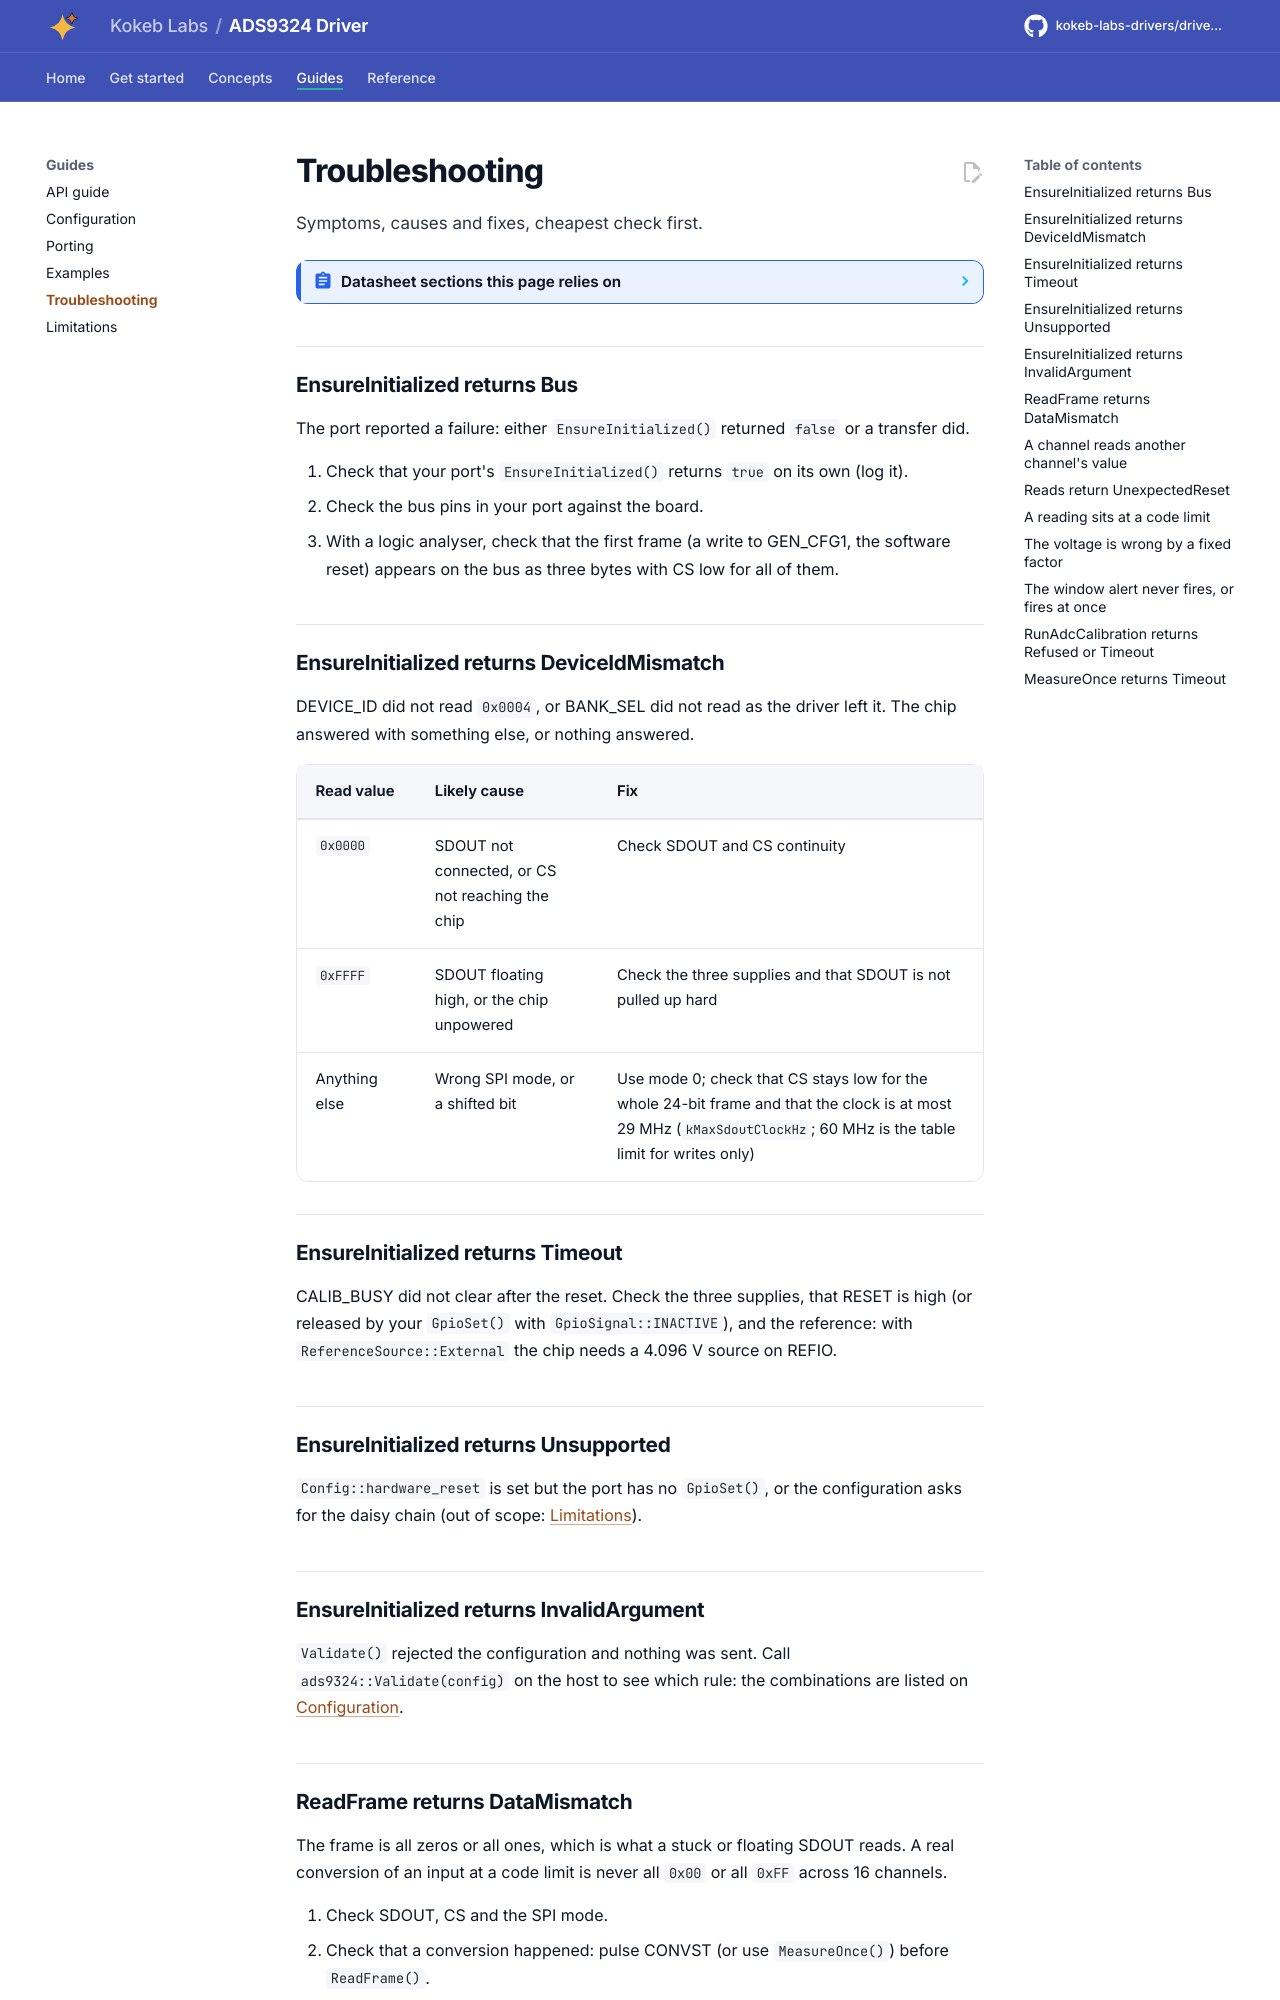

repository: kokeb-labs-drivers/driver-ads9324 · page: dev/troubleshooting/index.html · generator: mkdocs

# Troubleshooting

Symptoms, causes and fixes, cheapest check first.

<!-- generated: datasheet-refs -->
??? abstract "Datasheet sections this page relies on"

    From Texas Instruments SBASB22 -:

    - Reset: 7.4.1 Reset, [p. 49](https://www.ti.com/lit/ds/symlink/ads9324.pdf#page=49)

    All of them, with the driver API for each: [Datasheet map](datasheet.md).
<!-- /generated -->

## EnsureInitialized returns Bus

The port reported a failure: either `EnsureInitialized()` returned `false` or a transfer did.

1. Check that your port's `EnsureInitialized()` returns `true` on its own (log it).
2. Check the bus pins in your port against the board.
3. With a logic analyser, check that the first frame (a write to GEN_CFG1, the software reset) appears on the bus
   as three bytes with CS low for all of them.

## EnsureInitialized returns DeviceIdMismatch

DEVICE_ID did not read `0x0004`, or BANK_SEL did not read as the driver left it. The chip answered with something
else, or nothing answered.

| Read value | Likely cause | Fix |
| --- | --- | --- |
| `0x0000` | SDOUT not connected, or CS not reaching the chip | Check SDOUT and CS continuity |
| `0xFFFF` | SDOUT floating high, or the chip unpowered | Check the three supplies and that SDOUT is not pulled up hard |
| Anything else | Wrong SPI mode, or a shifted bit | Use mode 0; check that CS stays low for the whole 24-bit frame and that the clock is at most 29 MHz (`kMaxSdoutClockHz`; 60 MHz is the table limit for writes only) |

## EnsureInitialized returns Timeout

CALIB_BUSY did not clear after the reset. Check the three supplies, that RESET is high (or released by your
`GpioSet()` with `GpioSignal::INACTIVE`), and the reference: with `ReferenceSource::External` the chip needs a
4.096 V source on REFIO.

## EnsureInitialized returns Unsupported

`Config::hardware_reset` is set but the port has no `GpioSet()`, or the configuration asks for the daisy chain
(out of scope: [Limitations](limitations.md)).

## EnsureInitialized returns InvalidArgument

`Validate()` rejected the configuration and nothing was sent. Call `ads9324::Validate(config)` on the host to see
which rule: the combinations are listed on [Configuration](configuration.md#validation).
